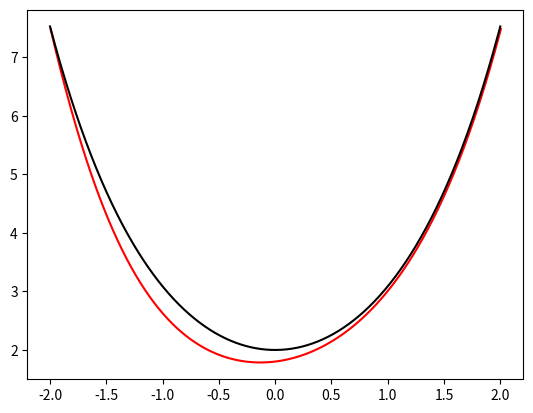

The matplotlib source for this figure:
import numpy as np


xi,xf=-2,2
yi=np.e**(2)+np.e**(-2)
yf=np.e**(2)+np.e**(-2)
print(yi,yf)
N=700
n=N-2 #5
h=(xf-xi)/(n-1)
xx=[]
yy=[]
cc=[]
dd=[]
ee=[]
rr=[]



for i in range(1,n+1):
    x=xi+i*h
    p=np.e**x
    q=(np.e**(-x))-1
    r=np.e**(2*x)+np.e**(-2*x)
    c=1-((h/2)*p)
    d=((h**2)*q)-2
    e=1+((h/2)*p)
    xx.append(x)
    dd.append(d)
    cc.append(c)
    ee.append(e)
    rr.append(r)
print("rr2=",rr[1])
print("cc1=",cc[0])
print("rr5=",rr[4])
print("ee5=",ee[4])
print
a=[]
a=np.zeros([n,n])
for i in range(n):
    a[i][i]=dd[i]           #dd[0] is d1
for i in range(n-1):
    a[i][i+1]=ee[i]
for i in range(n-1):
    a[i+1][i]=cc[i+1]
print(a)

b=[]
b=np.zeros([n,1])
b[0][0]=((h**2)*rr[0])-(cc[0]*yi)
for i in range(1,n-1):
    b[i][0]=(h**2)*rr[i]
b[n-1][0]=((h**2)*rr[n-1])-(ee[n-1]*yf)

print(b)

c=[]
c=np.linalg.solve(a,b)
print(c)

xx1=[]
h1=(xf-xi)/(N-1)
for i in range(N):
    x1=xi+i*h1
    y=(np.e**x1)+(np.e**(-x1))
    xx1.append(x1)
    yy.append(y)

import matplotlib.pyplot as plt
plt.plot(xx,c,'-r')
plt.plot(xx1,yy,'-k')
plt.show()
